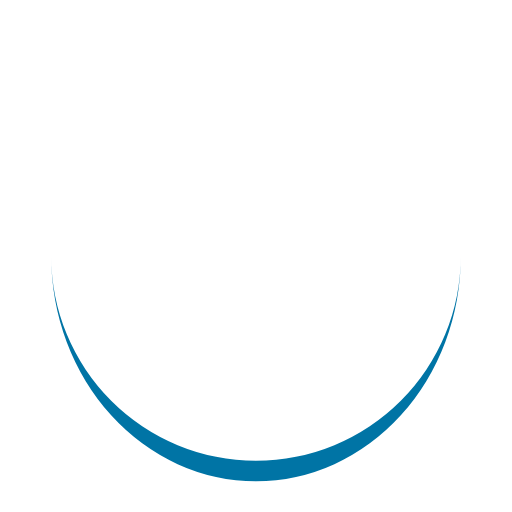
t = 0.00 s
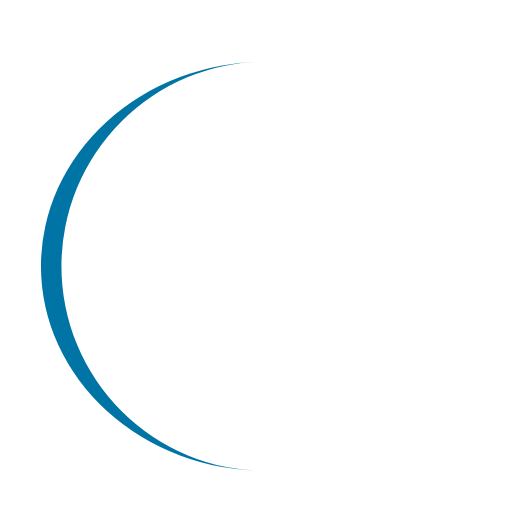
t = 0.20 s
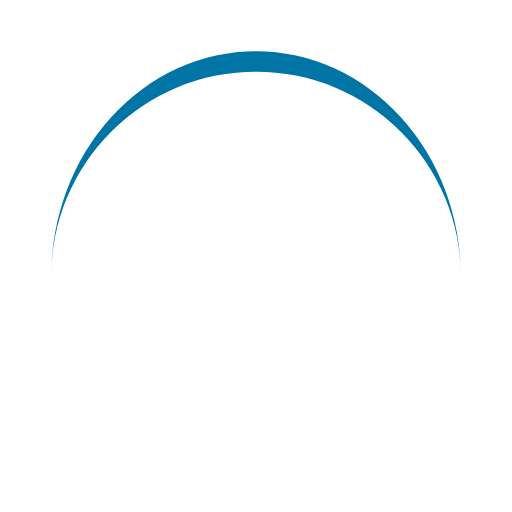
t = 0.40 s
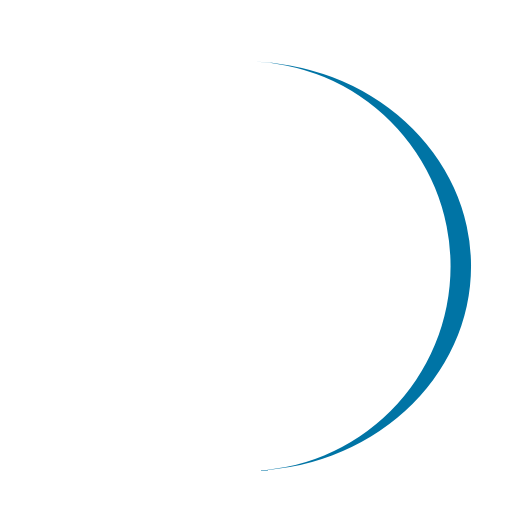
t = 0.60 s

The animated SVG that drew these frames (rendered in a browser with its animation timeline set to each time). Animation: 1 SMIL element (animateTransform=1); one cycle of 0.80 s, repeats indefinitely.

<svg width="52px"  height="52px"  xmlns="http://www.w3.org/2000/svg" viewBox="0 0 100 100" preserveAspectRatio="xMidYMid" class="lds-eclipse" style="background: none;">
    <path ng-attr-d="{{config.pathCmd}}" ng-attr-fill="{{config.color}}" stroke="none" d="M10 50A40 40 0 0 0 90 50A40 44 0 0 1 10 50" fill="#0074a5" transform="rotate(30 50 52)">
      <animateTransform attributeName="transform" type="rotate" calcMode="linear" values="0 50 52;360 50 52" keyTimes="0;1" dur="0.8s" begin="0s" repeatCount="indefinite"></animateTransform>
    </path>
  </svg>